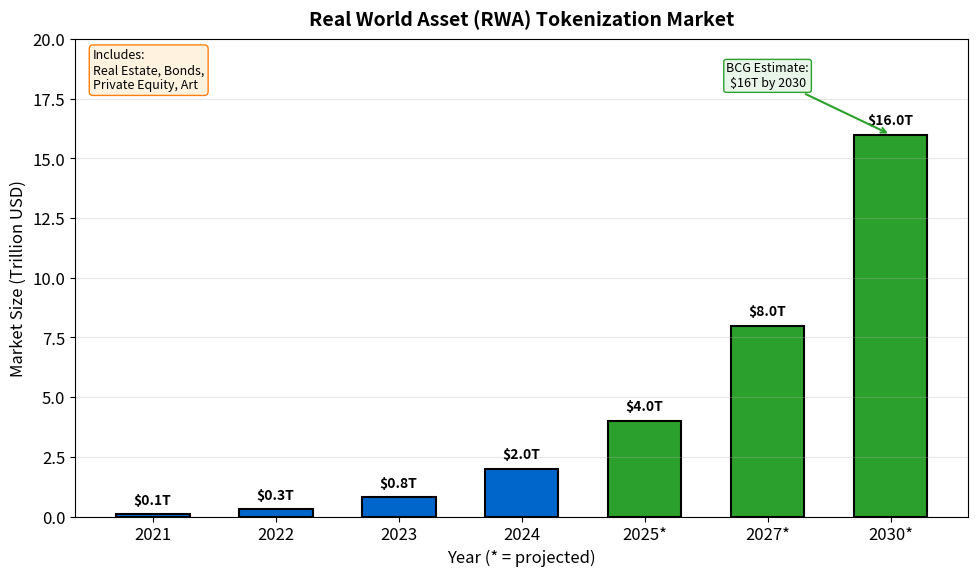

Reproduce this figure in Python. (Note: this script raises an exception after producing the figure.)
"""
Real World Asset (RWA) Tokenization Market
Bar chart showing projected growth
"""

import matplotlib.pyplot as plt
import numpy as np
from pathlib import Path

CHART_METADATA = {
    'title': 'RWA Market',
    'url': 'https://github.com/Digital-AI-Finance/Blockchain_Crypto/tree/main/Module_G_Regulation_Future/L47_CBDCs_Future/charts/05_rwa_market'
}

plt.rcParams.update({
    'font.size': 14,
    'axes.labelsize': 14,
    'axes.titlesize': 16,
    'xtick.labelsize': 12,
    'ytick.labelsize': 12,
    'legend.fontsize': 12,
    'figure.figsize': (10, 6),
    'figure.dpi': 150
})

MLPURPLE = '#3333B2'
MLBLUE = '#0066CC'
MLORANGE = '#FF7F0E'
MLGREEN = '#2CA02C'
MLRED = '#D62728'

fig, ax = plt.subplots(figsize=(10, 6))

# RWA tokenization market size
years = ['2021', '2022', '2023', '2024', '2025*', '2027*', '2030*']
market_size = [0.1, 0.3, 0.8, 2.0, 4.0, 8.0, 16.0]  # Trillions USD

colors = [MLBLUE if i < 4 else MLGREEN for i in range(len(years))]

bars = ax.bar(years, market_size, color=colors, edgecolor='black', linewidth=1.5, width=0.6)

# Add value labels
for bar, val in zip(bars, market_size):
    ax.text(bar.get_x() + bar.get_width()/2, bar.get_height() + 0.3,
            f'${val}T', ha='center', va='bottom', fontsize=10, fontweight='bold')

ax.set_ylabel('Market Size (Trillion USD)', fontsize=12)
ax.set_xlabel('Year (* = projected)', fontsize=12)
ax.set_ylim(0, 20)
ax.grid(True, alpha=0.3, axis='y')

# Add growth annotation
ax.annotate('BCG Estimate:\n$16T by 2030', xy=(6, 16), xytext=(5, 18),
            fontsize=9, ha='center',
            arrowprops=dict(arrowstyle='->', color=MLGREEN, lw=1.5),
            bbox=dict(boxstyle='round,pad=0.2', facecolor='#E8F5E9', edgecolor=MLGREEN))

# Asset class breakdown annotation
ax.text(0.02, 0.98, 'Includes:\nReal Estate, Bonds,\nPrivate Equity, Art',
        transform=ax.transAxes, fontsize=9, va='top',
        bbox=dict(boxstyle='round,pad=0.3', facecolor='#FFF3E0', edgecolor=MLORANGE))

ax.set_title('Real World Asset (RWA) Tokenization Market', fontweight='bold', fontsize=14, pad=10)

plt.tight_layout()
output_path = Path(__file__).parent / 'chart.pdf'
plt.savefig(output_path, bbox_inches='tight', dpi=300)
print(f"Chart saved to: {output_path.absolute()}")
plt.close()
